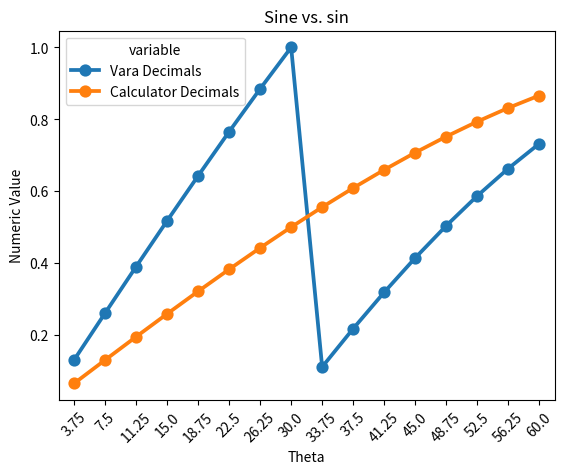

Generate this figure with matplotlib:
# [redacted]

import pandas as pd
import matplotlib.pyplot as plt
import seaborn as sns
import math

minutes = [7, 15, 23, 31, 38, 45, 53, 60, 6, 13, 19, 24, 30, 35, 39, 43]
seconds = [51, 40, 25, 4, 34, 56, 5, 0, 40, 3, 7, 51, 13, 12, 46, 55]
degree = 0
theta = []
vara_decimals = []
sci_decimals = []

def decimal_calc(minute: float, second: float):
    decimal = minute/60 + second/60**2
    return decimal

# fill empty lists with corresponding values
for i in range(0, 16):
    degree += 3.75
    theta.append(degree)
    vara_decimals.append(decimal_calc(minutes[i], seconds[i]))
    sci_decimals.append(math.sin(math.radians(theta[i])))

data = {'Theta': theta,
        'Vara Decimals': vara_decimals,
        'Calculator Decimals': sci_decimals}

data_frame = pd.DataFrame(data)
graph = sns.pointplot(x='Theta', y='value', hue='variable', data=pd.melt(data_frame, ['Theta']))
graph.set(ylabel="Numeric Value", title='Sine vs. sin')
plt.xticks(rotation = 45)
plt.show()